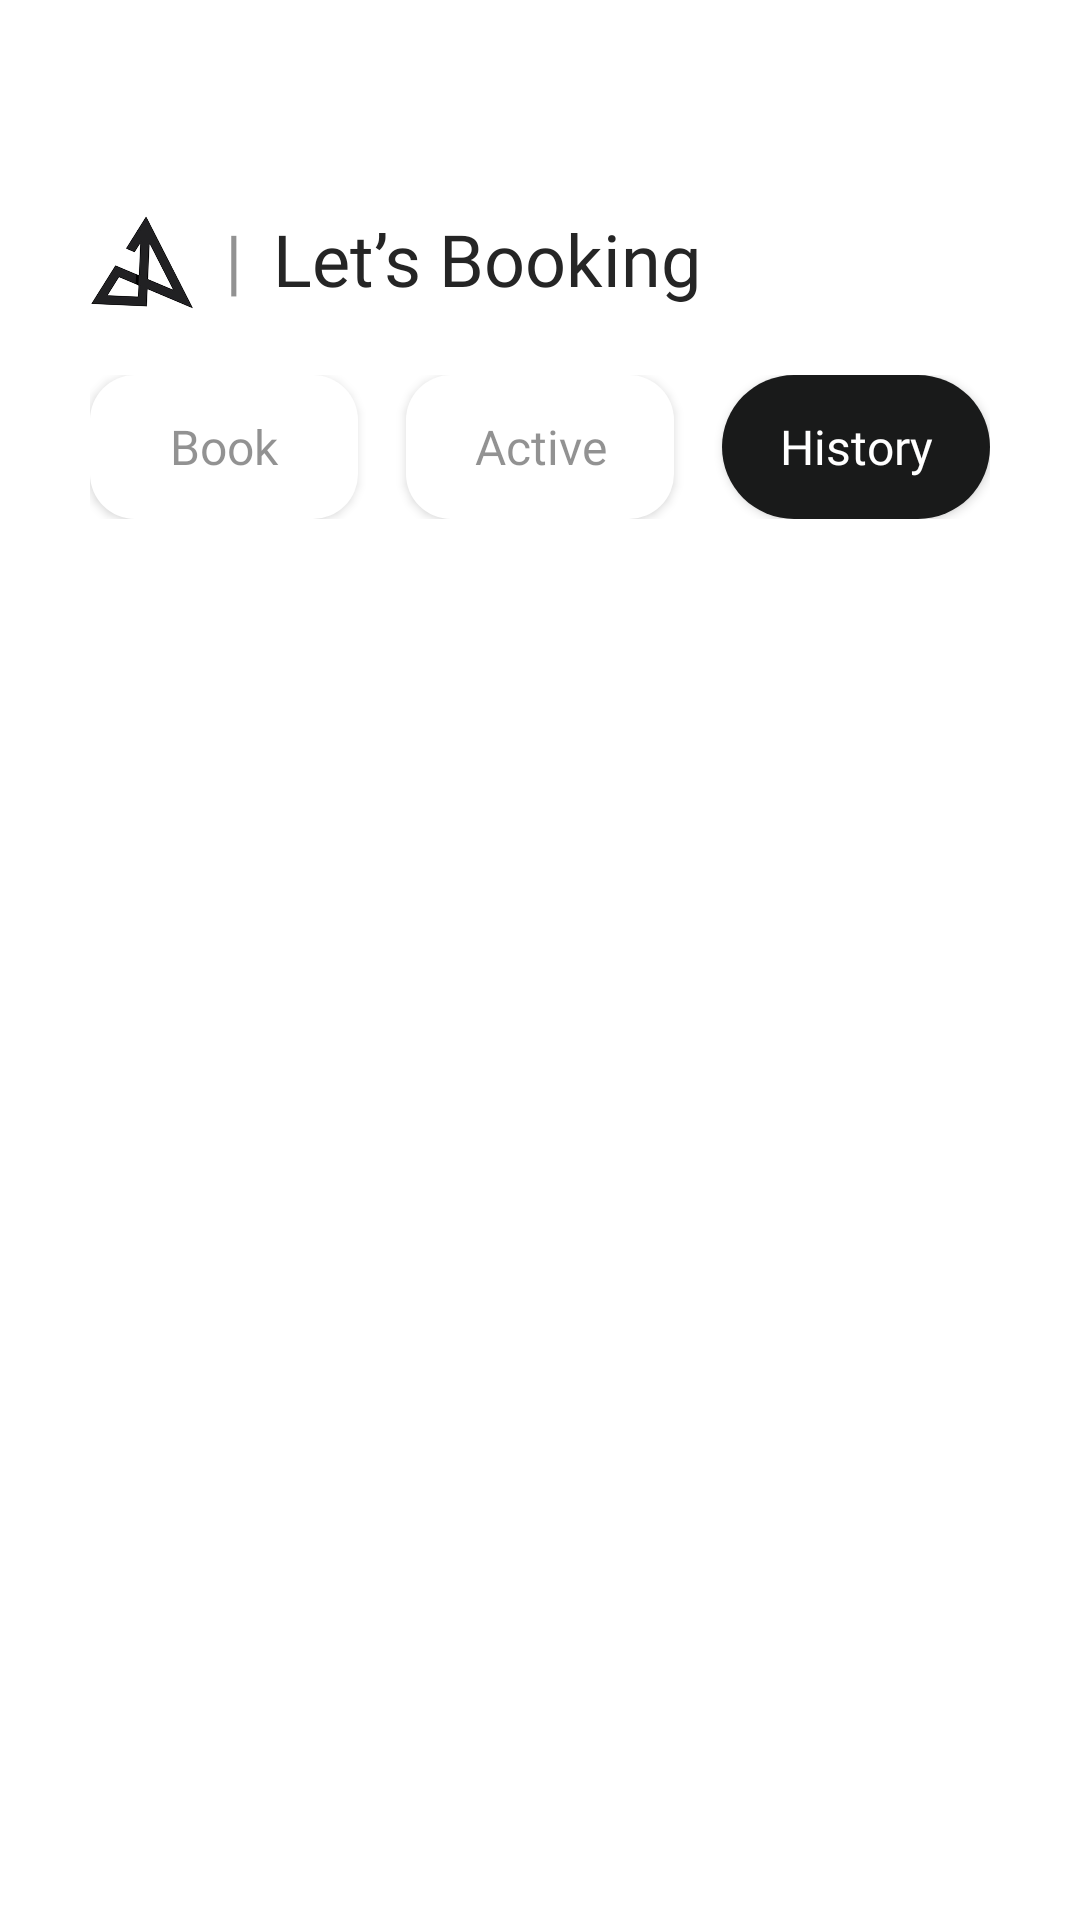

The Android layout XML behind this screen, and the referenced resources:
<!-- AndroidManifest.xml: application theme Theme.ElevenBarbershop -->
<!-- res/layout/fragment_book_history.xml -->
<?xml version="1.0" encoding="utf-8"?>
<androidx.constraintlayout.widget.ConstraintLayout xmlns:android="http://schemas.android.com/apk/res/android"
    xmlns:tools="http://schemas.android.com/tools"
    xmlns:app="http://schemas.android.com/apk/res-auto"
    android:id="@+id/history_booking"
    android:layout_width="match_parent"
    android:layout_height="match_parent"
    tools:context=".fragment.BookActiveFrg">

    <LinearLayout
        android:id="@+id/header_insight"
        android:layout_width="match_parent"
        android:layout_height="wrap_content"
        android:orientation="horizontal"
        android:layout_marginTop="70dp"
        android:paddingStart="30dp"
        android:paddingEnd="30dp"
        app:layout_constraintTop_toTopOf="parent"
        app:layout_constraintStart_toStartOf="parent"
        app:layout_constraintEnd_toEndOf="parent">

        <ImageView
            android:id="@+id/logo"
            android:layout_width="35dp"
            android:layout_height="35dp"
            android:layout_marginEnd="10dp"
            android:src="@drawable/logo"
            android:contentDescription="@string/app_name" />

        <TextView
            android:layout_width="wrap_content"
            android:layout_height="wrap_content"
            android:layout_marginEnd="10dp"
            android:text="|"
            android:fontFamily="@font/poppins_medium"
            android:textSize="24sp"
            android:textColor="@color/gray"/>

        <TextView
            android:layout_width="match_parent"
            android:layout_height="wrap_content"
            android:text="@string/title_book"
            android:fontFamily="@font/poppins_extrabold"
            android:textSize="24sp"
            android:textColor="@color/black" />
    </LinearLayout>

    <LinearLayout
        android:id="@+id/menu_book"
        android:layout_width="match_parent"
        android:layout_height="wrap_content"
        android:orientation="horizontal"
        android:gravity="center"
        android:layout_marginStart="30dp"
        android:layout_marginEnd="30dp"
        android:layout_marginTop="20dp"
        app:layout_constraintTop_toBottomOf="@id/header_insight"
        app:layout_constraintStart_toStartOf="parent"
        app:layout_constraintEnd_toEndOf="parent">

        <androidx.appcompat.widget.AppCompatButton
            android:id="@+id/btn_book"
            android:layout_width="0dp"
            android:layout_height="wrap_content"
            android:layout_weight="1"
            android:layout_marginEnd="8dp"
            android:background="@drawable/button_bg_nonactive"
            android:text="@string/book"
            android:textSize="16sp"
            android:fontFamily="@font/poppins_bold"
            android:textColor="@color/gray"
            android:textAllCaps="false" />

        <androidx.appcompat.widget.AppCompatButton
            android:id="@+id/btn_active"
            android:layout_width="0dp"
            android:layout_height="wrap_content"
            android:layout_weight="1"
            android:layout_marginStart="8dp"
            android:layout_marginEnd="8dp"
            android:background="@drawable/button_bg_nonactive"
            android:text="@string/active"
            android:textSize="16sp"
            android:fontFamily="@font/poppins_bold"
            android:textColor="@color/gray"
            android:textAllCaps="false" />

        <androidx.appcompat.widget.AppCompatButton
            android:id="@+id/btn_history"
            android:layout_width="0dp"
            android:layout_height="wrap_content"
            android:layout_weight="1"
            android:layout_marginStart="8dp"
            android:background="@drawable/button_bg_active"
            android:text="@string/history"
            android:textSize="16sp"
            android:fontFamily="@font/poppins_bold"
            android:textColor="@color/white"
            android:textAllCaps="false" />
    </LinearLayout>

    <ScrollView
        android:layout_width="match_parent"
        android:layout_height="0dp"
        android:layout_marginTop="20dp"
        app:layout_constraintTop_toBottomOf="@id/menu_book"
        app:layout_constraintStart_toStartOf="parent"
        app:layout_constraintEnd_toEndOf="parent"
        app:layout_constraintBottom_toBottomOf="parent">

        <androidx.constraintlayout.widget.ConstraintLayout
            android:layout_width="match_parent"
            android:layout_height="wrap_content"
            android:layout_marginStart="30dp"
            android:layout_marginEnd="30dp">

            <TextView
                android:id="@+id/empty_message"
                android:layout_width="match_parent"
                android:layout_height="wrap_content"
                android:gravity="center"
                android:text="@string/history_book"
                android:fontFamily="@font/poppins_bold"
                android:textColor="@color/gray"
                android:textSize="16sp"
                android:visibility="gone"
                app:layout_constraintTop_toTopOf="@+id/history_book"
                app:layout_constraintBottom_toBottomOf="@id/history_book"
                app:layout_constraintStart_toStartOf="@id/history_book"
                app:layout_constraintEnd_toEndOf="@id/history_book"/>

            <androidx.recyclerview.widget.RecyclerView
                android:id="@+id/history_book"
                android:layout_width="match_parent"
                android:layout_height="wrap_content"
                android:clipToPadding="false"
                android:orientation="vertical"
                app:layout_constraintStart_toStartOf="parent"
                app:layout_constraintEnd_toEndOf="parent"
                app:layout_constraintTop_toTopOf="parent"/>

        </androidx.constraintlayout.widget.ConstraintLayout>

    </ScrollView>

</androidx.constraintlayout.widget.ConstraintLayout>
<!-- resources referenced by this layout -->
<resources>
  <color name="black">#252525</color>
  <color name="gray">#80252525</color>
  <color name="white">#FFFFFFFF</color>
  <!-- drawable button_bg_active (drawable) -->
  <layer-list xmlns:android="http://schemas.android.com/apk/res/android">
      <item>
          <shape android:shape="rectangle">
              <solid android:color="#191A1A" />
              <corners android:radius="30dp" />
          </shape>
      </item>
  </layer-list>
  <!-- drawable button_bg_nonactive (drawable) -->
  <layer-list xmlns:android="http://schemas.android.com/apk/res/android">
      <item>
          <shape android:shape="rectangle">
              <solid android:color="@color/white"/>
              <corners android:radius="15dp" />
          </shape>
      </item>
  </layer-list>
  <!-- drawable logo: png bitmap (drawable, 110806 bytes) -->
  <string name="active">Active</string>
  <string name="app_name">Eleven Barbershop</string>
      //LOGIN PAGE
  <string name="book">Book</string>
  <string name="history">History</string>
  <string name="history_book">No booking history yet. Start your first booking now!</string>
  <string name="title_book">Let’s Booking</string>
  <style name="Theme.ElevenBarbershop" parent="Base.Theme.ElevenBarbershop" />
  <style name="Base.Theme.ElevenBarbershop" parent="Theme.MaterialComponents.DayNight.NoActionBar">
          <item name="colorPrimary">@color/black</item>
          <item name="android:windowTranslucentStatus">true</item>
      </style>
</resources>
